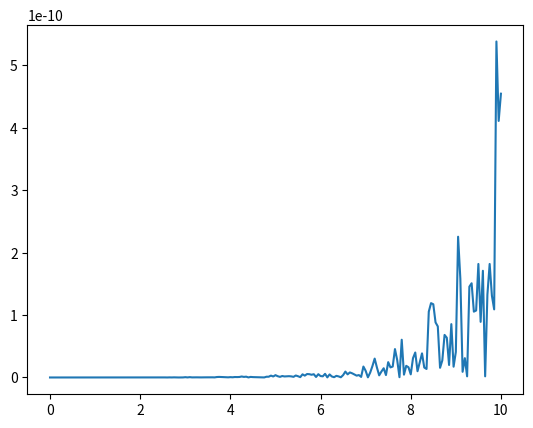

This chart was generated by the following Python code:
import math
import matplotlib.pyplot
import numpy as np

#e^x = (2^n) * (e^r)^256
# n = ceil(x/ln2 -1/2)
# r = (x-n*Ln2)/256
#2^n = 1<<n se n>=0
ln2 = 0.6931471805599453

def array_calcular_ex(inicio, fim, step):
    x_values = [inicio + step * i for i in range(int((fim - inicio) / step) + 1)]
    valores_resultados = []
    

    for x in x_values:
        print('x:', x)
        n = int(np.ceil((x -(ln2 /2)) / ln2))
        print('n',n)
        if n>= 0:
            dois_n = 1<<n
        r = (x - (n * ln2))/ 256

        #usar a serie de taylor para calcular e^x,porem percorrer a série do menor numero somando até o maior
        #para aumentar a precisão
        def exponencial(x):
            resultado = 0
            for n in range(16,-1,-1):
                resultado += x ** n / factorial(n)
            return resultado
        def factorial(n):
            resultado = 1
            for i in range(1, n + 1):
                resultado *= i
            return resultado
        
        exponencial = exponencial(r)
        print('r',r)
        print('exp',exponencial)
        resultado = (dois_n) * ((exponencial)**(256))
        print('resultado',resultado)
        valores_resultados.append(resultado)
    
    return valores_resultados

#função para criar o intervalo do arrya [0,5] - step:0.05
def array_valor(inicio, fim, step):
    x_values = [inicio + step * i for i in range(int((fim - inicio) / step) + 1)]
    return x_values

inicio = 0
fim = 10
step = 0.05
solucoes = array_calcular_ex(inicio, fim, step)
array_valores = array_valor(inicio,fim,step)

#função para calcular o e^x por função do python
def calcular_elevado_a_x(array_valores):
    resultados = []
    for x in array_valores:
        resultado = math.exp(x)
        resultados.append(resultado)
        print('x',x)
        print('result', resultado)
    return resultados

#função para calcular a diferença dos resultados entre as funções python e as minhas
def calcular_diferenca(array1, array2):
    if len(array1) != len(array2):
        raise ValueError("Os arrays têm tamanhos diferentes")

    lista_erros = []
    for valor1, valor2 in zip(array1, array2):
        print(f"Comparando valor1: {valor1} e valor2: {valor2}")
        erro = abs(valor1 - valor2)
        lista_erros.append(erro)
    return lista_erros


resultados = calcular_elevado_a_x(array_valores)
lista_erros = calcular_diferenca(solucoes,resultados)
matplotlib.pyplot.plot(array_valores, lista_erros)
matplotlib.pyplot.show()